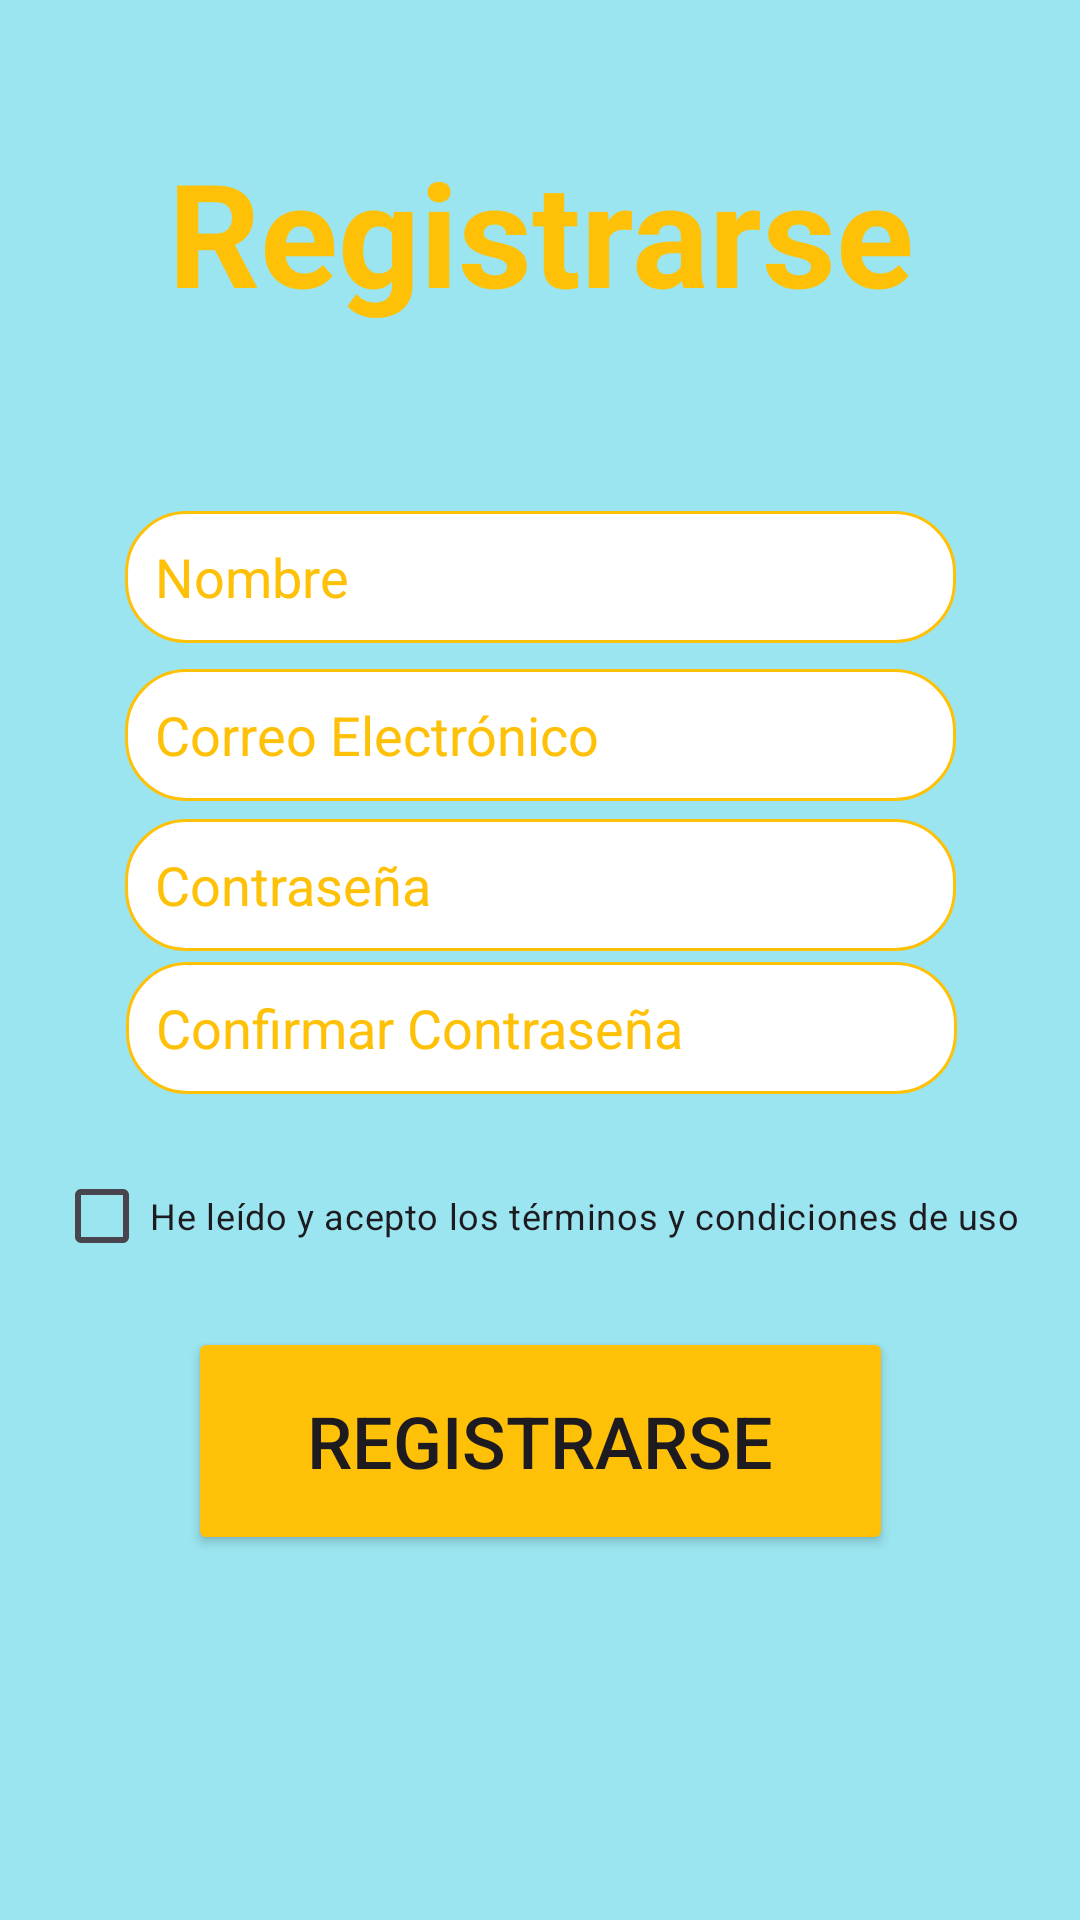

Android layout source for this screen:
<!-- AndroidManifest.xml: application theme Theme.FoodStockApp -->
<!-- res/layout/activity_registrarse.xml -->
<?xml version="1.0" encoding="utf-8"?>
<androidx.constraintlayout.widget.ConstraintLayout xmlns:android="http://schemas.android.com/apk/res/android"
    xmlns:app="http://schemas.android.com/apk/res-auto"
    xmlns:tools="http://schemas.android.com/tools"
    android:layout_width="match_parent"
    android:layout_height="match_parent"
    android:background="#9ae5ef"
    tools:context=".Registrarse">

    <TextView
        android:id="@+id/textView3"
        android:layout_width="329dp"
        android:layout_height="91dp"
        android:text="Registrarse"
        android:textAlignment="center"
        android:textColor="#FFC107"
        android:textSize="48sp"
        android:textStyle="bold"
        app:layout_constraintBottom_toBottomOf="parent"
        app:layout_constraintEnd_toEndOf="parent"
        app:layout_constraintStart_toStartOf="parent"
        app:layout_constraintTop_toTopOf="parent"
        app:layout_constraintVertical_bias="0.082" />

    <EditText
        android:id="@+id/idNombreRe"
        android:layout_width="277dp"
        android:layout_height="44dp"
        android:background="@drawable/rounded_editext_back"
        android:ems="10"
        android:hint="Nombre"
        android:inputType="text"
        android:textColor="#FFC107"
        android:textColorHint="#FFC107"
        app:layout_constraintBottom_toBottomOf="parent"
        app:layout_constraintEnd_toEndOf="parent"
        app:layout_constraintStart_toStartOf="parent"
        app:layout_constraintTop_toTopOf="parent"
        app:layout_constraintVertical_bias="0.286" />

    <EditText
        android:id="@+id/idGmail"
        android:layout_width="277dp"
        android:layout_height="44dp"
        android:background="@drawable/rounded_editext_back"
        android:ems="10"
        android:hint="Correo Electrónico"
        android:inputType="text"
        android:textColor="#FFC107"
        android:textColorHint="#FFC107"
        app:layout_constraintBottom_toBottomOf="parent"
        app:layout_constraintEnd_toEndOf="parent"
        app:layout_constraintHorizontal_bias="0.503"
        app:layout_constraintStart_toStartOf="parent"
        app:layout_constraintTop_toTopOf="parent"
        app:layout_constraintVertical_bias="0.374" />

    <Button
        android:id="@+id/button2"
        android:layout_width="235dp"
        android:layout_height="76dp"
        android:backgroundTint="#FFC107"
        android:onClick="onRegistrarse"
        android:text="Registrarse"
        android:textAlignment="center"
        android:textSize="24sp"
        app:cornerRadius="10dp"
        app:layout_constraintBottom_toBottomOf="parent"
        app:layout_constraintEnd_toEndOf="parent"
        app:layout_constraintStart_toStartOf="parent"
        app:layout_constraintTop_toTopOf="parent"
        app:layout_constraintVertical_bias="0.784" />

    <EditText
        android:id="@+id/idContraRe"
        android:layout_width="277dp"
        android:layout_height="44dp"
        android:background="@drawable/rounded_editext_back"
        android:ems="10"
        android:hint="Contraseña"
        android:inputType="textPassword"
        android:textColor="#FFC107"
        android:textColorHint="#FFC107"
        app:layout_constraintBottom_toBottomOf="parent"
        app:layout_constraintEnd_toEndOf="parent"
        app:layout_constraintStart_toStartOf="parent"
        app:layout_constraintTop_toTopOf="parent"
        app:layout_constraintVertical_bias="0.458" />

    <EditText
        android:id="@+id/idContraCoRe"
        android:layout_width="277dp"
        android:layout_height="44dp"
        android:background="@drawable/rounded_editext_back"
        android:ems="10"
        android:hint="Confirmar Contraseña"
        android:inputType="textPassword"
        android:textColor="#FFC107"
        android:textColorHint="#FFC107"
        app:layout_constraintBottom_toBottomOf="parent"
        app:layout_constraintEnd_toEndOf="parent"
        app:layout_constraintHorizontal_bias="0.507"
        app:layout_constraintStart_toStartOf="parent"
        app:layout_constraintTop_toTopOf="parent"
        app:layout_constraintVertical_bias="0.538" />

    <CheckBox
        android:id="@+id/checkBox"
        android:layout_width="wrap_content"
        android:layout_height="wrap_content"
        android:text="He leído y acepto los términos y condiciones de uso"
        android:textSize="12sp"
        app:layout_constraintBottom_toBottomOf="parent"
        app:layout_constraintEnd_toEndOf="parent"
        app:layout_constraintHorizontal_bias="0.476"
        app:layout_constraintStart_toStartOf="parent"
        app:layout_constraintTop_toTopOf="parent"
        app:layout_constraintVertical_bias="0.644" />

    <ImageView
        android:id="@+id/imageView10"
        android:layout_width="45dp"
        android:layout_height="45dp"
        android:onClick="onPrinciApp"
        app:layout_constraintBottom_toBottomOf="parent"
        app:layout_constraintEnd_toEndOf="parent"
        app:layout_constraintHorizontal_bias="0.951"
        app:layout_constraintStart_toStartOf="parent"
        app:layout_constraintTop_toTopOf="parent"
        app:layout_constraintVertical_bias="0.976"
        app:srcCompat="@drawable/flecha_hacia_atras" />

</androidx.constraintlayout.widget.ConstraintLayout>
<!-- resources referenced by this layout -->
<resources>
  <!-- drawable rounded_editext_back (drawable) -->
  <?xml version="1.0" encoding="utf-8"?>
  <shape xmlns:android="http://schemas.android.com/apk/res/android"
      android:shape="rectangle">
      <solid android:color="#FFFFFF"/>
      <corners android:radius="20dp" />
      <stroke android:width="1dp" android:color="#FFC107" />
      <padding android:top="10dp" android:bottom="10dp" android:left="10dp" android:right="10dp" />
  </shape>
  <style name="Theme.FoodStockApp" parent="Base.Theme.FoodStockApp" />
  <style name="Base.Theme.FoodStockApp" parent="Theme.Material3.DayNight.NoActionBar">
          
          
      </style>
</resources>
